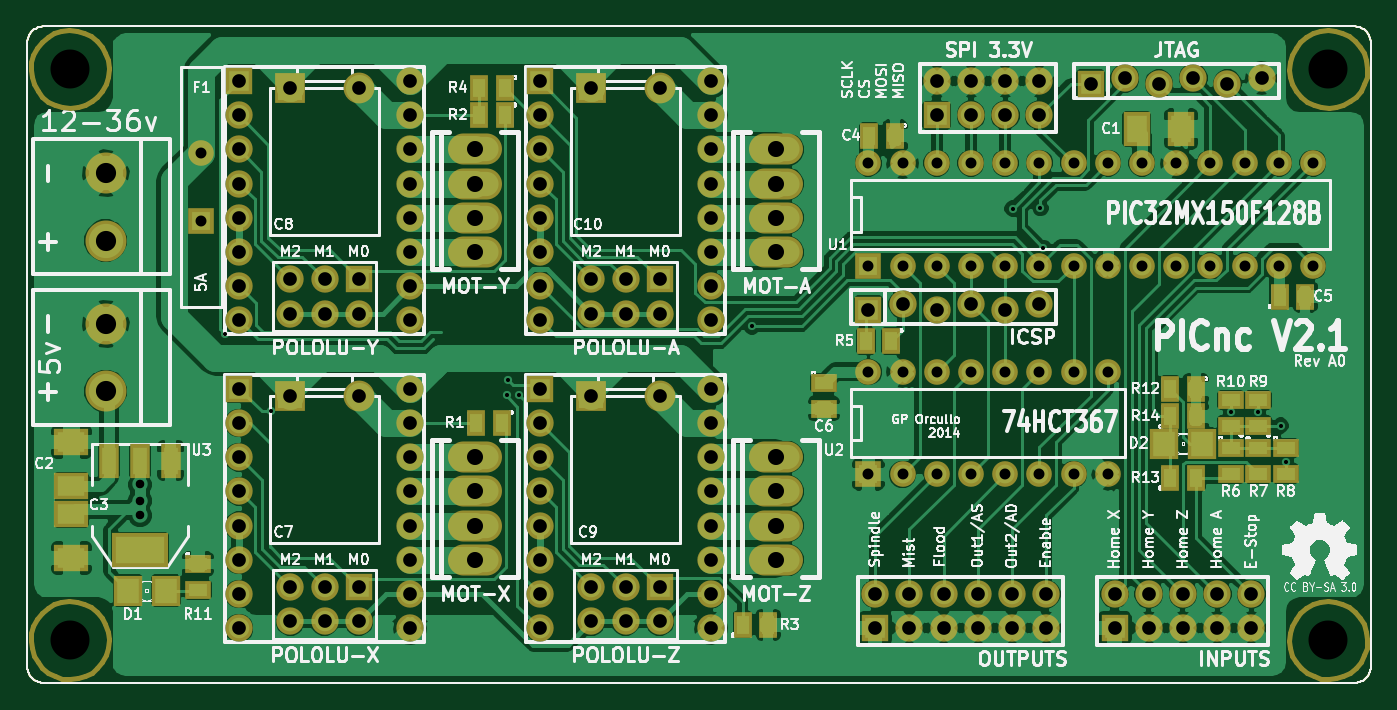
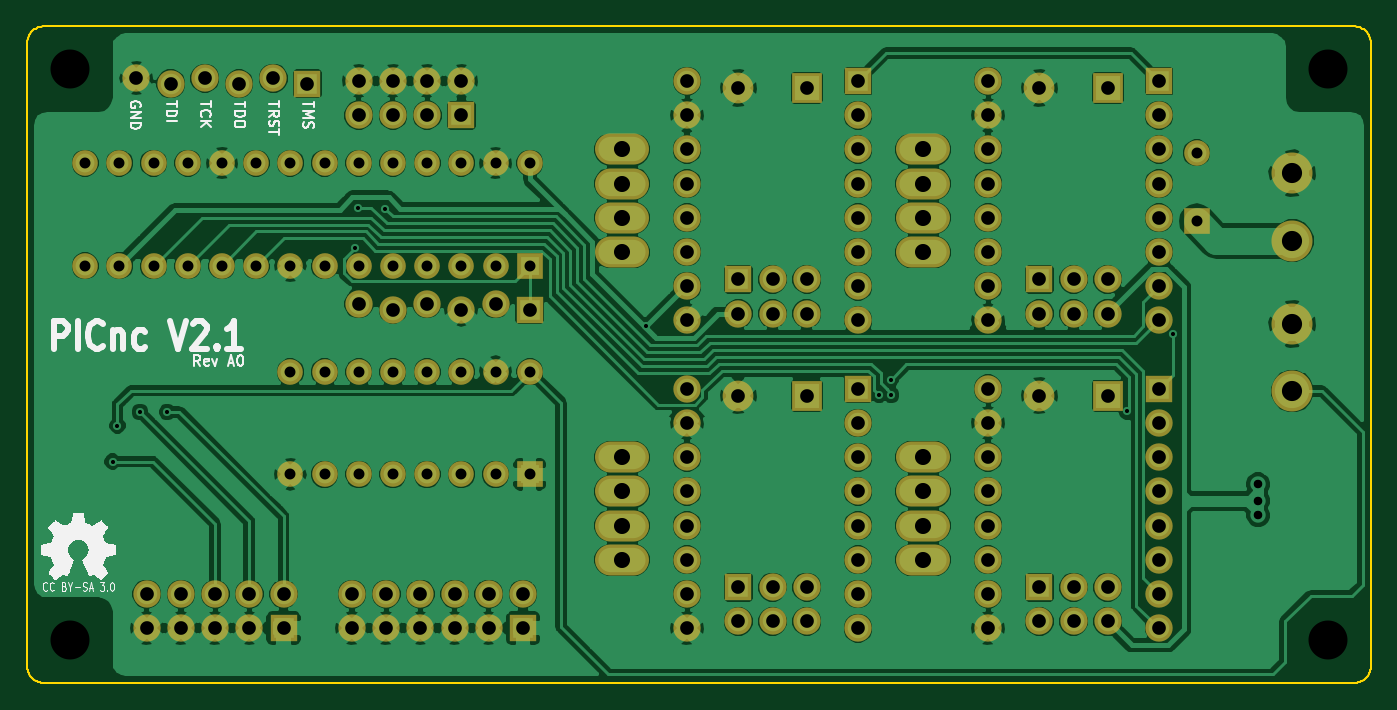
Circuit board: 8 layer files. Board 99.8 x 48.8 mm.
- bottom_copper: PICnc_V2_1-Back.gbl (156369 bytes)
- top_copper: PICnc_V2_1-Front.gtl (113919 bytes)
- bottom_mask: PICnc_V2_1-Mask_Back.gbs (4460 bytes)
- top_mask: PICnc_V2_1-Mask_Front.gts (8075 bytes)
- outline: PICnc_V2_1-PCB_Edges.gbr (1776 bytes)
- bottom_silk: PICnc_V2_1-SilkS_Back.gbo (17464 bytes)
- top_silk: PICnc_V2_1-SilkS_Front.gto (100469 bytes)
- drill: PICnc_V2_1.drl (3249 bytes)

=== bottom_copper: PICnc_V2_1-Back.gbl (156369 bytes, source omitted) ===
=== top_copper: PICnc_V2_1-Front.gtl (113919 bytes, source omitted) ===
=== bottom_mask: PICnc_V2_1-Mask_Back.gbs ===
G04 (created by PCBNEW-RS274X (2012-apr-16-27)-stable) date Saturday 07,June,2014 10:26:51 PM SGT*
G01*
G70*
G90*
%MOIN*%
G04 Gerber Fmt 3.4, Leading zero omitted, Abs format*
%FSLAX34Y34*%
G04 APERTURE LIST*
%ADD10C,0.006000*%
%ADD11R,0.080000X0.080000*%
%ADD12C,0.080000*%
%ADD13C,0.120000*%
%ADD14R,0.090000X0.090000*%
%ADD15C,0.090000*%
%ADD16R,0.075000X0.075000*%
%ADD17C,0.075000*%
%ADD18O,0.157800X0.090900*%
G04 APERTURE END LIST*
G54D10*
G54D11*
X70500Y-29950D03*
G54D12*
X71500Y-29790D03*
X72500Y-29950D03*
X73500Y-29790D03*
X74500Y-29950D03*
X75500Y-29790D03*
G54D11*
X66000Y-30870D03*
G54D12*
X66000Y-29870D03*
X67000Y-30870D03*
X67000Y-29870D03*
X68000Y-30870D03*
X68000Y-29870D03*
X69000Y-30870D03*
X69000Y-29870D03*
G54D13*
X41700Y-34538D03*
X41700Y-32570D03*
X41700Y-38938D03*
X41700Y-36970D03*
G54D11*
X71200Y-45870D03*
G54D12*
X71200Y-44870D03*
X72200Y-45870D03*
X72200Y-44870D03*
X73200Y-45870D03*
X73200Y-44870D03*
X74200Y-45870D03*
X74200Y-44870D03*
X75200Y-45870D03*
X75200Y-44870D03*
G54D11*
X64200Y-45870D03*
G54D12*
X64200Y-44870D03*
X65200Y-45870D03*
X65200Y-44870D03*
X66200Y-45870D03*
X66200Y-44870D03*
X67200Y-45870D03*
X67200Y-44870D03*
X68200Y-45870D03*
X68200Y-44870D03*
X69200Y-45870D03*
X69200Y-44870D03*
G54D11*
X57900Y-44670D03*
G54D12*
X57900Y-45670D03*
X56900Y-44670D03*
X56900Y-45670D03*
X55900Y-44670D03*
X55900Y-45670D03*
G54D11*
X57900Y-35670D03*
G54D12*
X57900Y-36670D03*
X56900Y-35670D03*
X56900Y-36670D03*
X55900Y-35670D03*
X55900Y-36670D03*
G54D11*
X49100Y-35670D03*
G54D12*
X49100Y-36670D03*
X48100Y-35670D03*
X48100Y-36670D03*
X47100Y-35670D03*
X47100Y-36670D03*
G54D11*
X49100Y-44670D03*
G54D12*
X49100Y-45670D03*
X48100Y-44670D03*
X48100Y-45670D03*
X47100Y-44670D03*
X47100Y-45670D03*
G54D14*
X55900Y-39070D03*
G54D15*
X57900Y-39070D03*
G54D14*
X47100Y-39070D03*
G54D15*
X49100Y-39070D03*
G54D14*
X55900Y-30070D03*
G54D15*
X57900Y-30070D03*
G54D14*
X47100Y-30070D03*
G54D15*
X49100Y-30070D03*
G54D16*
X64000Y-41370D03*
G54D17*
X65000Y-41370D03*
X66000Y-41370D03*
X67000Y-41370D03*
X68000Y-41370D03*
X69000Y-41370D03*
X70000Y-41370D03*
X71000Y-41370D03*
X71000Y-38370D03*
X70000Y-38370D03*
X69000Y-38370D03*
X68000Y-38370D03*
X67000Y-38370D03*
X66000Y-38370D03*
X65000Y-38370D03*
X64000Y-38370D03*
X65000Y-35270D03*
X66000Y-35270D03*
X67000Y-35270D03*
X68000Y-35270D03*
X69000Y-35270D03*
X70000Y-35270D03*
X71000Y-35270D03*
X72000Y-35270D03*
X73000Y-35270D03*
X74000Y-35270D03*
X75000Y-35270D03*
X76000Y-35270D03*
X77000Y-35270D03*
G54D16*
X64000Y-35270D03*
G54D17*
X77000Y-32270D03*
X76000Y-32270D03*
X75000Y-32270D03*
X74000Y-32270D03*
X73000Y-32270D03*
X72000Y-32270D03*
X71000Y-32270D03*
X70000Y-32270D03*
X69000Y-32270D03*
X68000Y-32270D03*
X67000Y-32270D03*
X66000Y-32270D03*
X65000Y-32270D03*
X64000Y-32270D03*
G54D18*
X52500Y-43870D03*
X52500Y-42870D03*
X52500Y-41870D03*
X52500Y-40870D03*
X61300Y-43870D03*
X61300Y-42870D03*
X61300Y-41870D03*
X61300Y-40870D03*
X61300Y-34870D03*
X61300Y-33870D03*
X61300Y-32870D03*
X61300Y-31870D03*
X52500Y-34870D03*
X52500Y-33870D03*
X52500Y-32870D03*
X52500Y-31870D03*
G54D11*
X54400Y-29870D03*
G54D12*
X59400Y-29870D03*
X54400Y-30870D03*
X59400Y-30870D03*
X54400Y-31870D03*
X59400Y-31870D03*
X54400Y-32870D03*
X59400Y-32870D03*
X54400Y-33870D03*
X59400Y-33870D03*
X54400Y-34870D03*
X59400Y-34870D03*
X54400Y-35870D03*
X59400Y-35870D03*
X54400Y-36870D03*
X59400Y-36870D03*
G54D11*
X54400Y-38870D03*
G54D12*
X59400Y-38870D03*
X54400Y-39870D03*
X59400Y-39870D03*
X54400Y-40870D03*
X59400Y-40870D03*
X54400Y-41870D03*
X59400Y-41870D03*
X54400Y-42870D03*
X59400Y-42870D03*
X54400Y-43870D03*
X59400Y-43870D03*
X54400Y-44870D03*
X59400Y-44870D03*
X54400Y-45870D03*
X59400Y-45870D03*
G54D11*
X45600Y-29870D03*
G54D12*
X50600Y-29870D03*
X45600Y-30870D03*
X50600Y-30870D03*
X45600Y-31870D03*
X50600Y-31870D03*
X45600Y-32870D03*
X50600Y-32870D03*
X45600Y-33870D03*
X50600Y-33870D03*
X45600Y-34870D03*
X50600Y-34870D03*
X45600Y-35870D03*
X50600Y-35870D03*
X45600Y-36870D03*
X50600Y-36870D03*
G54D11*
X45600Y-38870D03*
G54D12*
X50600Y-38870D03*
X45600Y-39870D03*
X50600Y-39870D03*
X45600Y-40870D03*
X50600Y-40870D03*
X45600Y-41870D03*
X50600Y-41870D03*
X45600Y-42870D03*
X50600Y-42870D03*
X45600Y-43870D03*
X50600Y-43870D03*
X45600Y-44870D03*
X50600Y-44870D03*
X45600Y-45870D03*
X50600Y-45870D03*
G54D11*
X64000Y-36550D03*
G54D12*
X65000Y-36390D03*
X66000Y-36550D03*
X67000Y-36390D03*
X68000Y-36550D03*
X69000Y-36390D03*
G54D16*
X44500Y-33970D03*
G54D17*
X44500Y-31970D03*
M02*

=== top_mask: PICnc_V2_1-Mask_Front.gts (8075 bytes, source omitted) ===
=== outline: PICnc_V2_1-PCB_Edges.gbr ===
G04 (created by PCBNEW-RS274X (2012-apr-16-27)-stable) date Saturday 07,June,2014 10:26:51 PM SGT*
G01*
G70*
G90*
%MOIN*%
G04 Gerber Fmt 3.4, Leading zero omitted, Abs format*
%FSLAX34Y34*%
G04 APERTURE LIST*
%ADD10C,0.006000*%
G04 APERTURE END LIST*
G54D10*
X78200Y-47470D02*
X78243Y-47468D01*
X78286Y-47462D01*
X78329Y-47452D01*
X78371Y-47439D01*
X78411Y-47423D01*
X78450Y-47403D01*
X78486Y-47379D01*
X78521Y-47353D01*
X78553Y-47323D01*
X78583Y-47291D01*
X78609Y-47256D01*
X78633Y-47219D01*
X78653Y-47181D01*
X78669Y-47141D01*
X78682Y-47099D01*
X78692Y-47056D01*
X78698Y-47013D01*
X78700Y-46970D01*
X39400Y-46970D02*
X39402Y-47013D01*
X39408Y-47056D01*
X39418Y-47099D01*
X39431Y-47141D01*
X39447Y-47181D01*
X39467Y-47219D01*
X39491Y-47256D01*
X39517Y-47291D01*
X39547Y-47323D01*
X39579Y-47353D01*
X39614Y-47379D01*
X39651Y-47403D01*
X39689Y-47423D01*
X39729Y-47439D01*
X39771Y-47452D01*
X39814Y-47462D01*
X39857Y-47468D01*
X39900Y-47470D01*
X39900Y-28270D02*
X39857Y-28272D01*
X39814Y-28278D01*
X39771Y-28288D01*
X39729Y-28301D01*
X39689Y-28317D01*
X39651Y-28337D01*
X39614Y-28361D01*
X39579Y-28387D01*
X39547Y-28417D01*
X39517Y-28449D01*
X39491Y-28484D01*
X39467Y-28521D01*
X39447Y-28559D01*
X39431Y-28599D01*
X39418Y-28641D01*
X39408Y-28684D01*
X39402Y-28727D01*
X39400Y-28770D01*
X78700Y-28770D02*
X78698Y-28727D01*
X78692Y-28684D01*
X78682Y-28641D01*
X78669Y-28599D01*
X78653Y-28559D01*
X78633Y-28521D01*
X78609Y-28484D01*
X78583Y-28449D01*
X78553Y-28417D01*
X78521Y-28387D01*
X78486Y-28361D01*
X78450Y-28337D01*
X78411Y-28317D01*
X78371Y-28301D01*
X78329Y-28288D01*
X78286Y-28278D01*
X78243Y-28272D01*
X78200Y-28270D01*
X39400Y-46970D02*
X39400Y-28770D01*
X78200Y-47470D02*
X39900Y-47470D01*
X78700Y-28770D02*
X78700Y-46970D01*
X39900Y-28270D02*
X78200Y-28270D01*
M02*

=== bottom_silk: PICnc_V2_1-SilkS_Back.gbo (17464 bytes, source omitted) ===
=== top_silk: PICnc_V2_1-SilkS_Front.gto (100469 bytes, source omitted) ===
=== drill: PICnc_V2_1.drl ===
M48
INCH,TZ
T1C0.012
T2C0.025
T3C0.032
T4C0.040
T5C0.047
T6C0.059
T7C0.114
%
G90
G05
T1
X45200Y-37270
X46540Y-39530
X53430Y-39050
X53450Y-38600
X53780Y-39050
X60600Y-37040
X68220Y-33600
X69030Y-33580
X69110Y-34750
X74600Y-39545
X75400Y-39545
X76055Y-39945
X76200Y-40995
T2
X42700Y-41660
X42700Y-42150
X42700Y-42570
T3
X44500Y-31970
X44500Y-33970
X64000Y-32270
X64000Y-35270
X64000Y-38370
X64000Y-41370
X65000Y-32270
X65000Y-35270
X65000Y-38370
X65000Y-41370
X66000Y-32270
X66000Y-35270
X66000Y-38370
X66000Y-41370
X67000Y-32270
X67000Y-35270
X67000Y-38370
X67000Y-41370
X68000Y-32270
X68000Y-35270
X68000Y-38370
X68000Y-41370
X69000Y-32270
X69000Y-35270
X69000Y-38370
X69000Y-41370
X70000Y-32270
X70000Y-35270
X70000Y-38370
X70000Y-41370
X71000Y-32270
X71000Y-35270
X71000Y-38370
X71000Y-41370
X72000Y-32270
X72000Y-35270
X73000Y-32270
X73000Y-35270
X74000Y-32270
X74000Y-35270
X75000Y-32270
X75000Y-35270
X76000Y-32270
X76000Y-35270
X77000Y-32270
X77000Y-35270
T4
X45600Y-29870
X45600Y-30870
X45600Y-31870
X45600Y-32870
X45600Y-33870
X45600Y-34870
X45600Y-35870
X45600Y-36870
X45600Y-38870
X45600Y-39870
X45600Y-40870
X45600Y-41870
X45600Y-42870
X45600Y-43870
X45600Y-44870
X45600Y-45870
X47100Y-30070
X47100Y-35670
X47100Y-36670
X47100Y-39070
X47100Y-44670
X47100Y-45670
X48100Y-35670
X48100Y-36670
X48100Y-44670
X48100Y-45670
X49100Y-30070
X49100Y-35670
X49100Y-36670
X49100Y-39070
X49100Y-44670
X49100Y-45670
X50600Y-29870
X50600Y-30870
X50600Y-31870
X50600Y-32870
X50600Y-33870
X50600Y-34870
X50600Y-35870
X50600Y-36870
X50600Y-38870
X50600Y-39870
X50600Y-40870
X50600Y-41870
X50600Y-42870
X50600Y-43870
X50600Y-44870
X50600Y-45870
X54400Y-29870
X54400Y-30870
X54400Y-31870
X54400Y-32870
X54400Y-33870
X54400Y-34870
X54400Y-35870
X54400Y-36870
X54400Y-38870
X54400Y-39870
X54400Y-40870
X54400Y-41870
X54400Y-42870
X54400Y-43870
X54400Y-44870
X54400Y-45870
X55900Y-30070
X55900Y-35670
X55900Y-36670
X55900Y-39070
X55900Y-44670
X55900Y-45670
X56900Y-35670
X56900Y-36670
X56900Y-44670
X56900Y-45670
X57900Y-30070
X57900Y-35670
X57900Y-36670
X57900Y-39070
X57900Y-44670
X57900Y-45670
X59400Y-29870
X59400Y-30870
X59400Y-31870
X59400Y-32870
X59400Y-33870
X59400Y-34870
X59400Y-35870
X59400Y-36870
X59400Y-38870
X59400Y-39870
X59400Y-40870
X59400Y-41870
X59400Y-42870
X59400Y-43870
X59400Y-44870
X59400Y-45870
X64000Y-36550
X64200Y-44870
X64200Y-45870
X65000Y-36390
X65200Y-44870
X65200Y-45870
X66000Y-29870
X66000Y-30870
X66000Y-36550
X66200Y-44870
X66200Y-45870
X67000Y-29870
X67000Y-30870
X67000Y-36390
X67200Y-44870
X67200Y-45870
X68000Y-29870
X68000Y-30870
X68000Y-36550
X68200Y-44870
X68200Y-45870
X69000Y-29870
X69000Y-30870
X69000Y-36390
X69200Y-44870
X69200Y-45870
X70500Y-29950
X71200Y-44870
X71200Y-45870
X71500Y-29790
X72200Y-44870
X72200Y-45870
X72500Y-29950
X73200Y-44870
X73200Y-45870
X73500Y-29790
X74200Y-44870
X74200Y-45870
X74500Y-29950
X75200Y-44870
X75200Y-45870
X75500Y-29790
T5
X52500Y-31870
X52500Y-32870
X52500Y-33870
X52500Y-34870
X52500Y-40870
X52500Y-41870
X52500Y-42870
X52500Y-43870
X61300Y-31870
X61300Y-32870
X61300Y-33870
X61300Y-34870
X61300Y-40870
X61300Y-41870
X61300Y-42870
X61300Y-43870
T6
X41700Y-32570
X41700Y-34538
X41700Y-36970
X41700Y-38938
T7
X40650Y-29520
X40650Y-46220
X77450Y-29520
X77450Y-46220
T0
M30

